The GitHub repository pardhu-inst/FOD_Dataset contains a labelled image folder "FOD" with 3 categories: concrete, metal, plastic. Examples follow, each with its label.

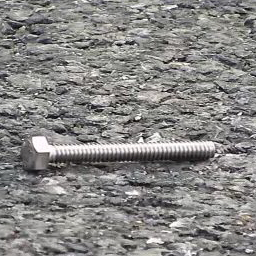
Label: metal

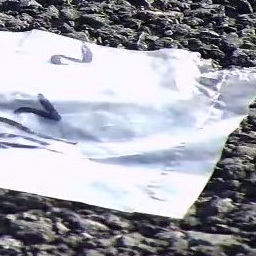
Label: plastic

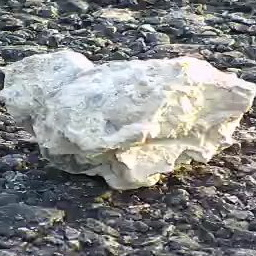
Label: concrete

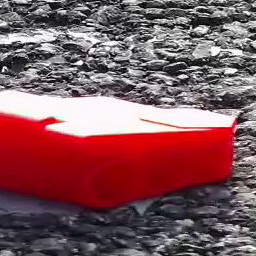
Label: plastic

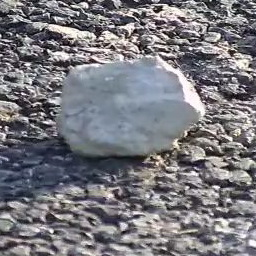
Label: concrete

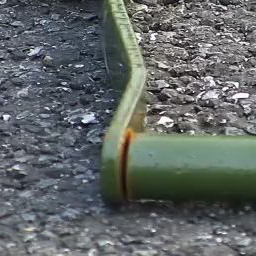
Label: metal
